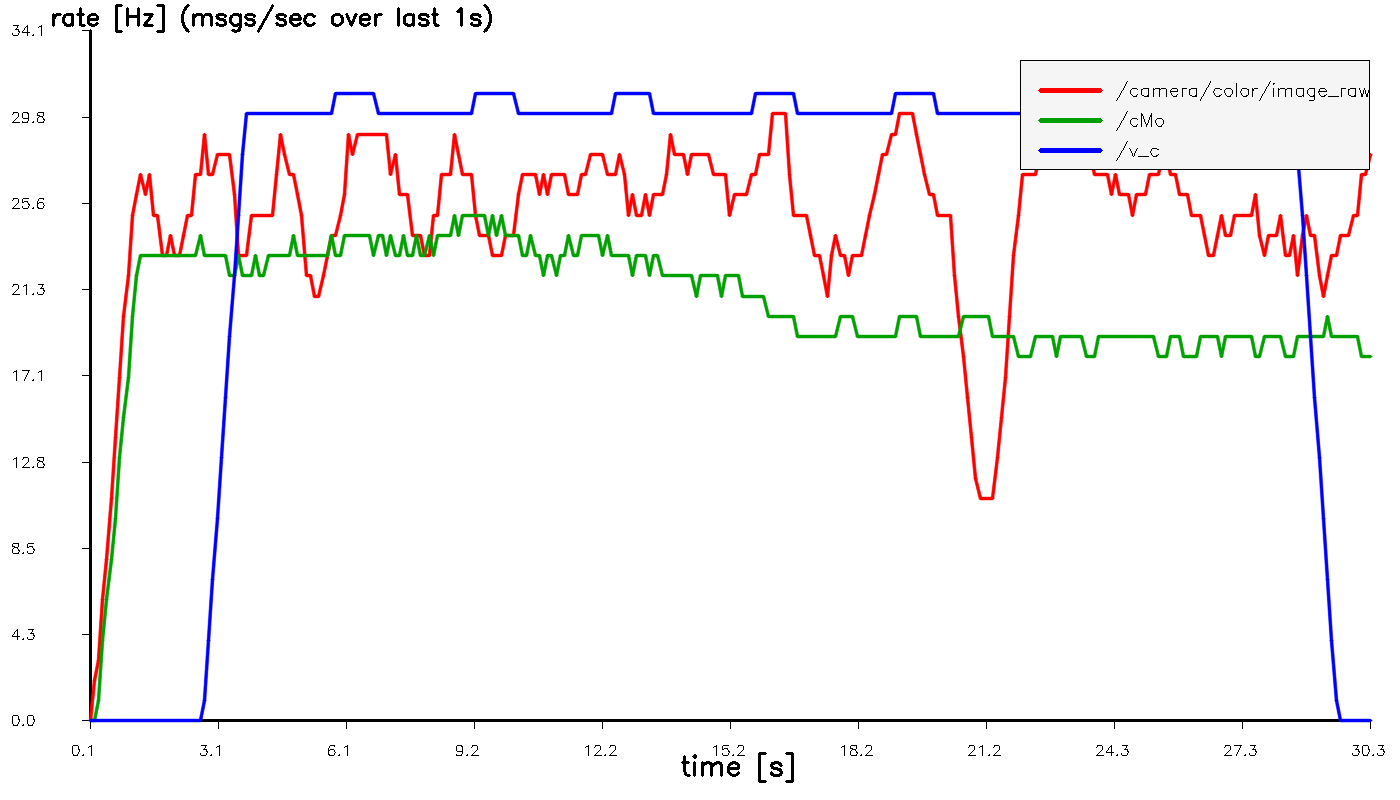

The table this chart was drawn from, first rows:
t_sec, hz_image_raw, hz_cMo, hz_v_c
0.1023, 0.000000, 0.000000, 0.000000
0.2023, 2, 0.000000, 0.000000
0.3025, 3, 1, 0.000000
0.4023, 6, 4, 0.000000
0.5023, 8, 6, 0.000000
0.6023, 11, 8, 0.000000
0.7023, 14, 10, 0.000000
0.8023, 17, 13, 0.000000
0.9023, 20, 15, 0.000000
1.002, 22, 17, 0.000000
1.102, 25, 20, 0.000000
1.202, 26, 22, 0.000000
1.302, 27, 23, 0.000000
1.402, 26, 23, 0.000000
1.502, 27, 23, 0.000000
1.602, 25, 23, 0.000000
1.702, 25, 23, 0.000000
1.802, 23, 23, 0.000000
1.902, 23, 23, 0.000000
2.002, 24, 23, 0.000000
2.102, 23, 23, 0.000000
2.202, 23, 23, 0.000000
2.302, 24, 23, 0.000000
2.402, 25, 23, 0.000000
2.502, 25, 23, 0.000000
2.602, 27, 23, 0.000000
2.702, 27, 24, 0.000000
2.802, 29, 23, 1
2.902, 27, 23, 4
3.002, 27, 23, 7
3.102, 28, 23, 10
3.202, 28, 23, 13
3.302, 28, 23, 16
3.402, 28, 22, 19
3.502, 26, 22, 22
3.602, 23, 23, 25
3.702, 23, 22, 28
3.802, 23, 22, 30
3.902, 25, 22, 30
4.002, 25, 23, 30
4.102, 25, 22, 30
4.202, 25, 22, 30
4.302, 25, 23, 30
4.402, 25, 23, 30
4.502, 27, 23, 30
4.602, 29, 23, 30
4.702, 28, 23, 30
4.802, 27, 23, 30
4.902, 27, 24, 30
5.002, 26, 23, 30
5.102, 25, 23, 30
5.202, 22, 23, 30
5.302, 22, 23, 30
5.402, 21, 23, 30
5.502, 21, 23, 30
5.602, 22, 23, 30
5.702, 23, 23, 30
5.802, 24, 24, 30
5.902, 24, 23, 31
6.002, 25, 23, 31
... 243 more rows
